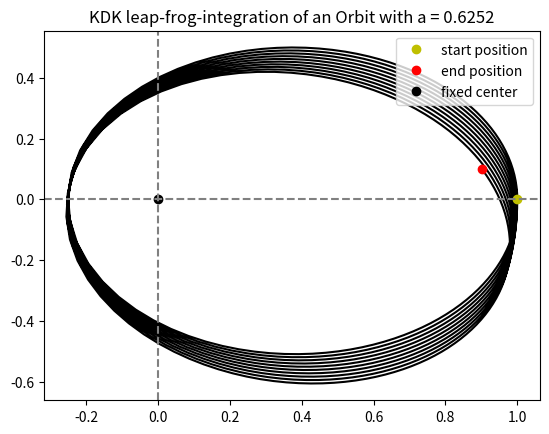

Recreate this plot in Python.
import numpy as np
import matplotlib.pyplot as plt

def grav(M,m,R,r,G):
    """
    Calculate the gravitational force between two masses
    M    is a scalar of one mass
    m    is a scalar of the other mass
    R    is a 1 x 3 matrix of the position of one mass
    r    is a 1 x 3 matrix of the position of the other mass
    G    is the gravitational constant (6.67430e-11 Nm2kg-2)
    """
    dx = R[0] - r[0]
    dy = R[1] - r[1]
    dz = R[2] - r[2]
    d = np.sqrt(dx**2 + dy**2 + dz**2)
    f = np.zeros(3)
    f[0] = G*M*m*dx/d**3
    f[1] = G*M*m*dy/d**3
    f[2] = G*M*m*dz/d**3
    
    return f

def dist(R,r):
    """
    Calculate the distance between two masses
    R    is a 1 x 3 matrix of the position of one mass
    r    is a 1 x 3 matrix of the position of the other mass
    """
    dx = R[0] - r[0]
    dy = R[1] - r[1]
    dz = R[2] - r[2]
    d = np.sqrt(dx**2 + dy**2 + dz**2)
    return d

def ellip1(a, b):
    """
    Calculate ellipticity of a given ellipse using semi-axes
    a    is a scalar of the semi-major axis 
    b    is a scalar of the semi-minor axis
    """
    return np.sqrt(1 - b**2/a**2)

def ellip2(a, p):
    """
    Calculate ellipticity of a given ellipse using semi-major axis and semi latus rectum
    a   is a scalar of the semi-major axis
    p   is a scalar of the semi-latus rectrum
    """
    return np.sqrt(1-p/a)

def slr_for_this(r,R):
    """
    Calculating the position of the Semi latus rectum for this sepcific simulation
    r  is a N x 3 matrix of all the positions that the simulation runs through
    R  is a 1 x 3 matrix of the position of the center
    """
    pot_slr = np.where((r[0:Nt, 0] > -0.001+R[0]) & ((r[0:Nt, 0] < 0.001+R[0]))  )
    r_pot_slr = r[pot_slr]
    slr = np.where( abs(r_pot_slr[0:Nt, 0]-R[0]) == np.max(abs(r_pot_slr[0:Nt, 0]-R[0])))
    r_slr = r_pot_slr[slr]
    return r_slr[0]

def KDK(Nt, dt, r, R, vel, M, m, G):
    """
    Loop for a KDK leap-frog integration
    Nt   is a scalar of the total number of time steps
    dt   is a scalar of a time step
    r    is a N x 3 matrix of the position of one particle
    R    is a 1 x 3 matrix of the position of the center
    vel  is a 1 x 3 matrix of the velocity 
    M    is a scalar of the center mass
    m    is a scalar of the particle mass
    G    is the gravitational constant (6.67430e-11 Nm2kg-2)
    """
    #save positions
    r_save = np.zeros((Nt, 3))
    #save distances
    d_save = np.zeros(Nt)

    for i in range(Nt):
        r_save[i] = r
        d = dist(R,r)
        d_save[i] = d
        vel = vel + grav(M,m,R,r,G)/m*dt/2  # 1/2 kick
        r = r + vel*dt  #drift
        vel = vel + grav(M,m,R,r,G)/M*dt/2  # 1/2 kick
    return r_save, d_save

def DKD(Nt, dt, r, R, vel, M, m, G):
    """
    Loop for a KDK leap-frog integration
    Nt   is a scalar of the total number of time steps
    dt   is a scalar of a time step
    r    is a N x 3 matrix of the position of one particle
    R    is a 1 x 3 matrix of the position of the center
    vel  is a 1 x 3 matrix of the velocity 
    M    is a scalar of the center mass
    m    is a scalar of the particle mass
    G    is the gravitational constant (6.67430e-11 Nm2kg-2)
    """

    #save positions
    r_save = np.zeros((Nt, 3))
    #save distances
    d_save = np.zeros(Nt)
    
    for i in range(Nt):
        r_save[i] = r
        d = dist(R,r)
        d_save[i] = d
        r = r + vel*dt/2  # 1/2 drift
        vel = vel + grav(M,m,R,r,G)/m*dt  #kick
        r = r + vel*dt/2  # 1/2 drift
    return r_save, d_save

def main():
    """ Orbit simulation """

    #initial conditions
    R = np.array([0,0,0])
    r = np.array([1,0,0])
    M = 10.0
    m = 1.0
    G = 1.0
    vel = np.array([0,2,0])

    #simulation time
    t = 0
    dt = 0.01
    tEnd = 10.0
    Nt = int(np.ceil(tEnd/dt))# np.ceil rounds up to the next integer

    #run the simulation either KDK or DKD
    #r_save, d_save = KDK(Nt, dt, r, R, vel, M, m, G)
    r_save, d_save = DKD(Nt, dt, r, R, vel, M, m, G)

    #calculating some data
    #slr = slr_for_this(r_save,R) #position of semi latus rectrum
    #p = dist(R, slr)
    r_apo = np.max(d_save)
    r_peri = np.min(d_save)
    a = (r_apo+r_peri)/2
    #e = ellip2(a,p)
    #ea = e/a

    #prepare data for plotting
    r_save_x = r_save[0:Nt, 0]
    r_save_y = r_save[0:Nt, 1]
    #msg = str(round(ea,4))
    msg = str(round(a,4))

    #plotting
    fig = plt.figure()
    plt.plot(r_save_x, r_save_y, 'k-')
    plt.plot(r_save_x[0], r_save_y[0], 'yo', label = 'start position')
    plt.plot(r_save_x[Nt-1], r_save_y[Nt-1], 'ro', label = 'end position')
    plt.plot(0,0, 'ko', label = 'fixed center')
    #plt.plot(slr[0],slr[1],'bo', label = 'slr')
    plt.axvline(x=R[0], color = 'gray', linestyle = '--')
    plt.axhline(y=R[1], color = 'gray', linestyle = '--')
    plt.legend(loc = 1)
    plt.title('KDK leap-frog-integration of an Orbit with a = ' + msg)
    
    return 0

if __name__== "__main__":
    main()
